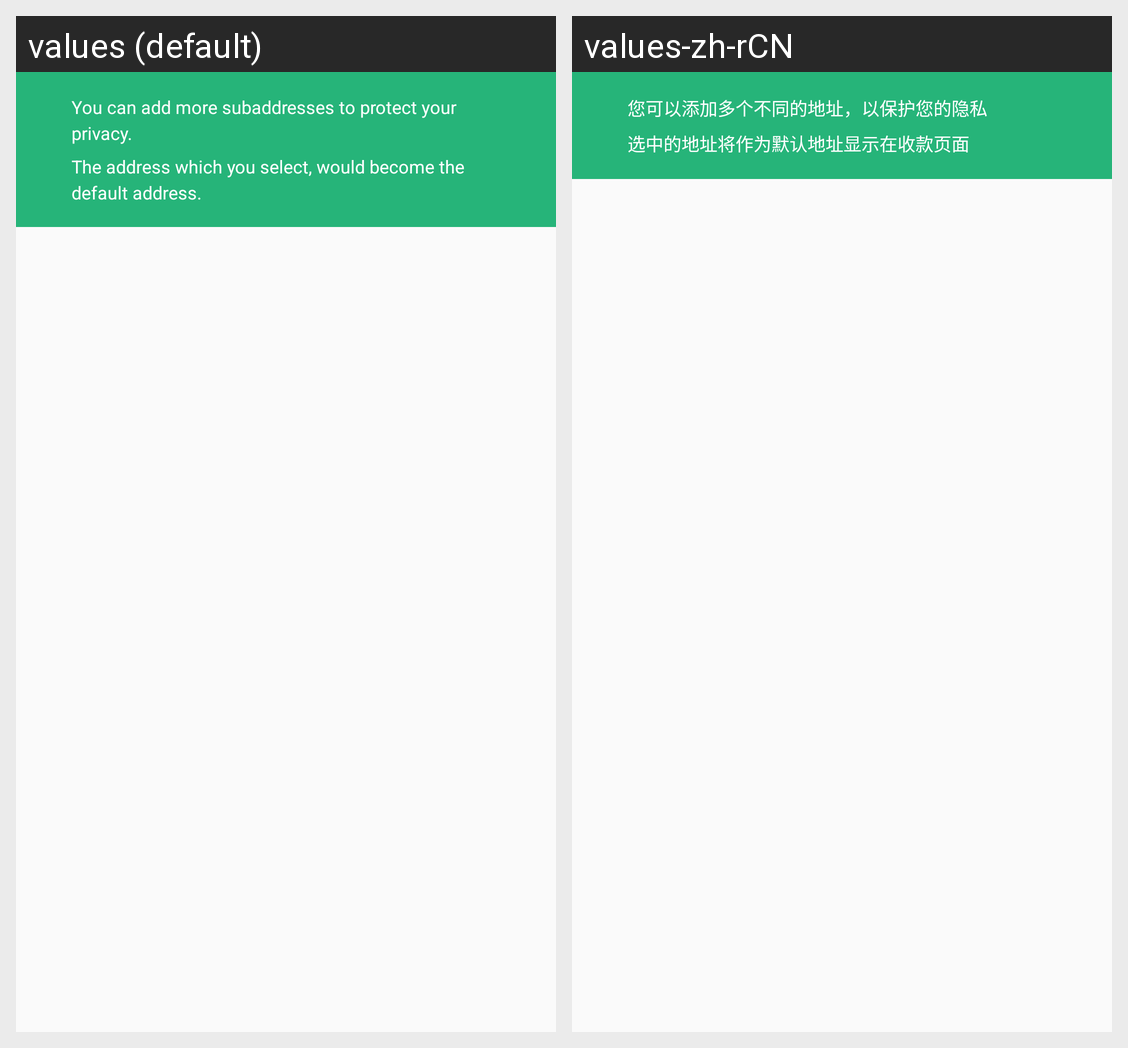

For this localized Android screen grid, give each drawn string resource with its value in every locale shown.
Android screen res/layout/activity_address_setting.xml rendered under 2 locales, left to right: values (default), values-zh-rCN. Device: Nexus 5 (rendered at 1080×1920; each locale shown at half size, 540×960, under a caption strip naming it); theme AppTheme.
Strings drawn on this screen, with the default value and each locale's value (text and hints the layout hard-codes, and strings that could not be matched under every locale, appear in the picture but are not listed):

address_setting_prompt_one
  values: You can add more subaddresses to protect your privacy.
  values-zh-rCN: 您可以添加多个不同的地址，以保护您的隐私

address_setting_prompt_two
  values: The address which you select, would become the default address.
  values-zh-rCN: 选中的地址将作为默认地址显示在收款页面
